Run: headless pygame with SDL's dummy video driver; simulated clock (each Clock.tick advances the game by its frame time, no real sleeping); random seed 0; keys injected as events and as key.get_pressed() state; no mouse input.
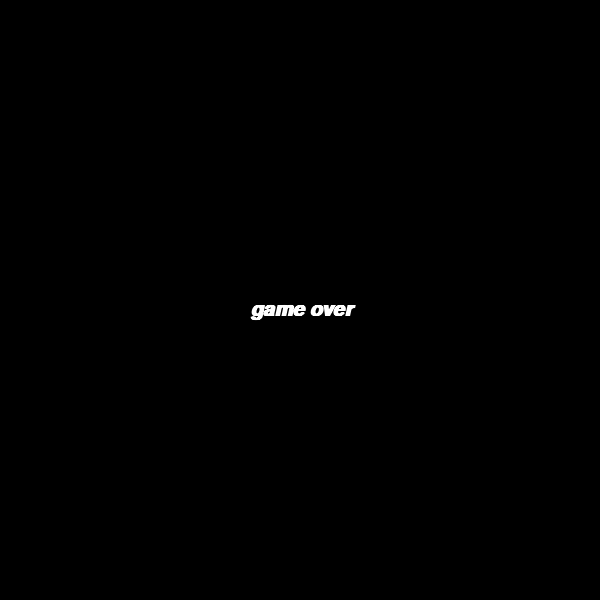
Frame 1 of 1 · flips 1–60 · no input (game ended)

The pygame program that drew these frames:

import sys
import pygame
import random
from pygame.locals import QUIT , Rect , KEYDOWN ,\
    K_LEFT , K_RIGHT , K_UP , K_DOWN
 


pygame.init()
pygame.key.set_repeat(5,5)
배경 = pygame.display.set_mode((600,600))   # 화면 크기 
클릭 = pygame.time.Clock()
font = pygame.font.SysFont("arrial",30,True,True)
over_text = font.render("game over", True, (255,255,255))
clear_text = font.render("game clear", True, (255,255,255))
foods = []
def 먹이만들기():
    while True:
        pos = [random.randint(0,10) , random.randint(0.,10)]
        if pos in foods:
            continue
        foods.append(pos)
        break

def 먹이그리기():
    for i in foods:
        pygame.draw.rect(배경, (255,200,200), (i[0]*30, i[1]*30,30,30))


earthworms = [[10,10]]
def 지렁이그리기():
    for i in earthworms:
        pygame.draw.rect(배경 , (0,200,200), (i[0]*30,i[1]*30,30,30))


def 라인그리기():
    for x in range(0,20):
        pygame.draw.line(배경 , (255, 255 , 255) , (x*30,0) , (x*30,600) , 3)
    pygame.draw.line(배경 , (255, 255 , 255) , (0,30) , (600,30) , 3)
    for y in range(0,20):
        pygame.draw.line(배경 , (255, 255 , 255) , (0,y*30) , (600,y*30) , 3)

def main():
    for i in range(400):
        먹이만들기()



def main():
    key = K_DOWN
    for i in range(10):
        먹이만들기()
    while True:
        배경.fill((0,0,0))      # 배경색에 대한 변경(빨강,초록,파랑 순)
        for event in pygame.event.get():      #여러가지 이벤트들
            if event.type == QUIT:            # 이벤트의 종류가 종료라면 파이게임을 그만두고 sys(시스템) 종료
                pygame.quit()
                sys.exit()
            elif event.type == KEYDOWN:
                key = event.key           # KEYDOWN 이벤트 == 아래


        if key == K_DOWN:
            head = [earthworms[0][0] ,earthworms[0][1]+1]  # 만약  a = [23,21] 23을 부르고 싶다면 0번째 칸 안에 있는 첫번째 [0][1]이 된다.
        elif key == K_UP:
            head = [earthworms[0][0],earthworms[0][1]-1]
        elif key == K_LEFT:
            head = [earthworms[0][0]-1,earthworms[0][1] ]
        elif key == K_RIGHT:
            head = [earthworms[0][0]+1,earthworms[0][1] ]

        
        earthworms.insert(0,head)
        if not head in foods:
            earthworms.pop()
        else:
            del foods[foods.index(head)]
            먹이만들기()
            if len(earthworms) == 20:
                배경.blit(clear_text, (250,300))
                pygame.display.update()
                pygame.time.delay(2000)
                pygame.quit()
                sys.exit()
        
        if head[0] < 0 or head[0] > 20 or head[1] < 0 or head[1] > 20:
            배경.blit(over_text, (250,300))
            pygame.display.update()
            pygame.time.delay(2000)
            pygame.quit()
            sys.exit()

        먹이그리기()
        라인그리기()    # 지렁이의 몸통(선) 내려가야 y좌표가 커진다.
        지렁이그리기()

        pygame.display.update()
        클릭.tick(5)

main()
